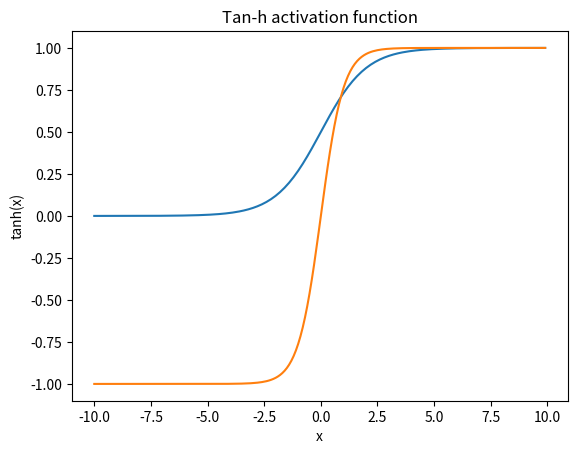

Recreate this plot in Python.
import matplotlib.pyplot as plt
from numpy import exp, array, append

# Sigmoid activation function
def Sigmoid(x):
    return 1 / (1 + exp(-x))

# Graphical representation of our Sigmoid activation function
for i in array([range(-100, 100)]):
    x = append(array([]), i/10.0)
    plt.plot(x, Sigmoid(x))
    plt.title("Sigmoid activation function")
    plt.xlabel("x")
    plt.ylabel("S(x)")

plt.show()

# Tan-h activation function
def Tanh(x):
    return 2 / (1 + exp(-2*x)) - 1

# Graphical representation of our tan-h activation function
for i in array([range(-100, 100)]):
    x = append(array([]), i/10.0)
    plt.plot(x, Tanh(x))
    plt.title("Tan-h activation function")
    plt.xlabel("x")
    plt.ylabel("tanh(x)")

plt.show()
